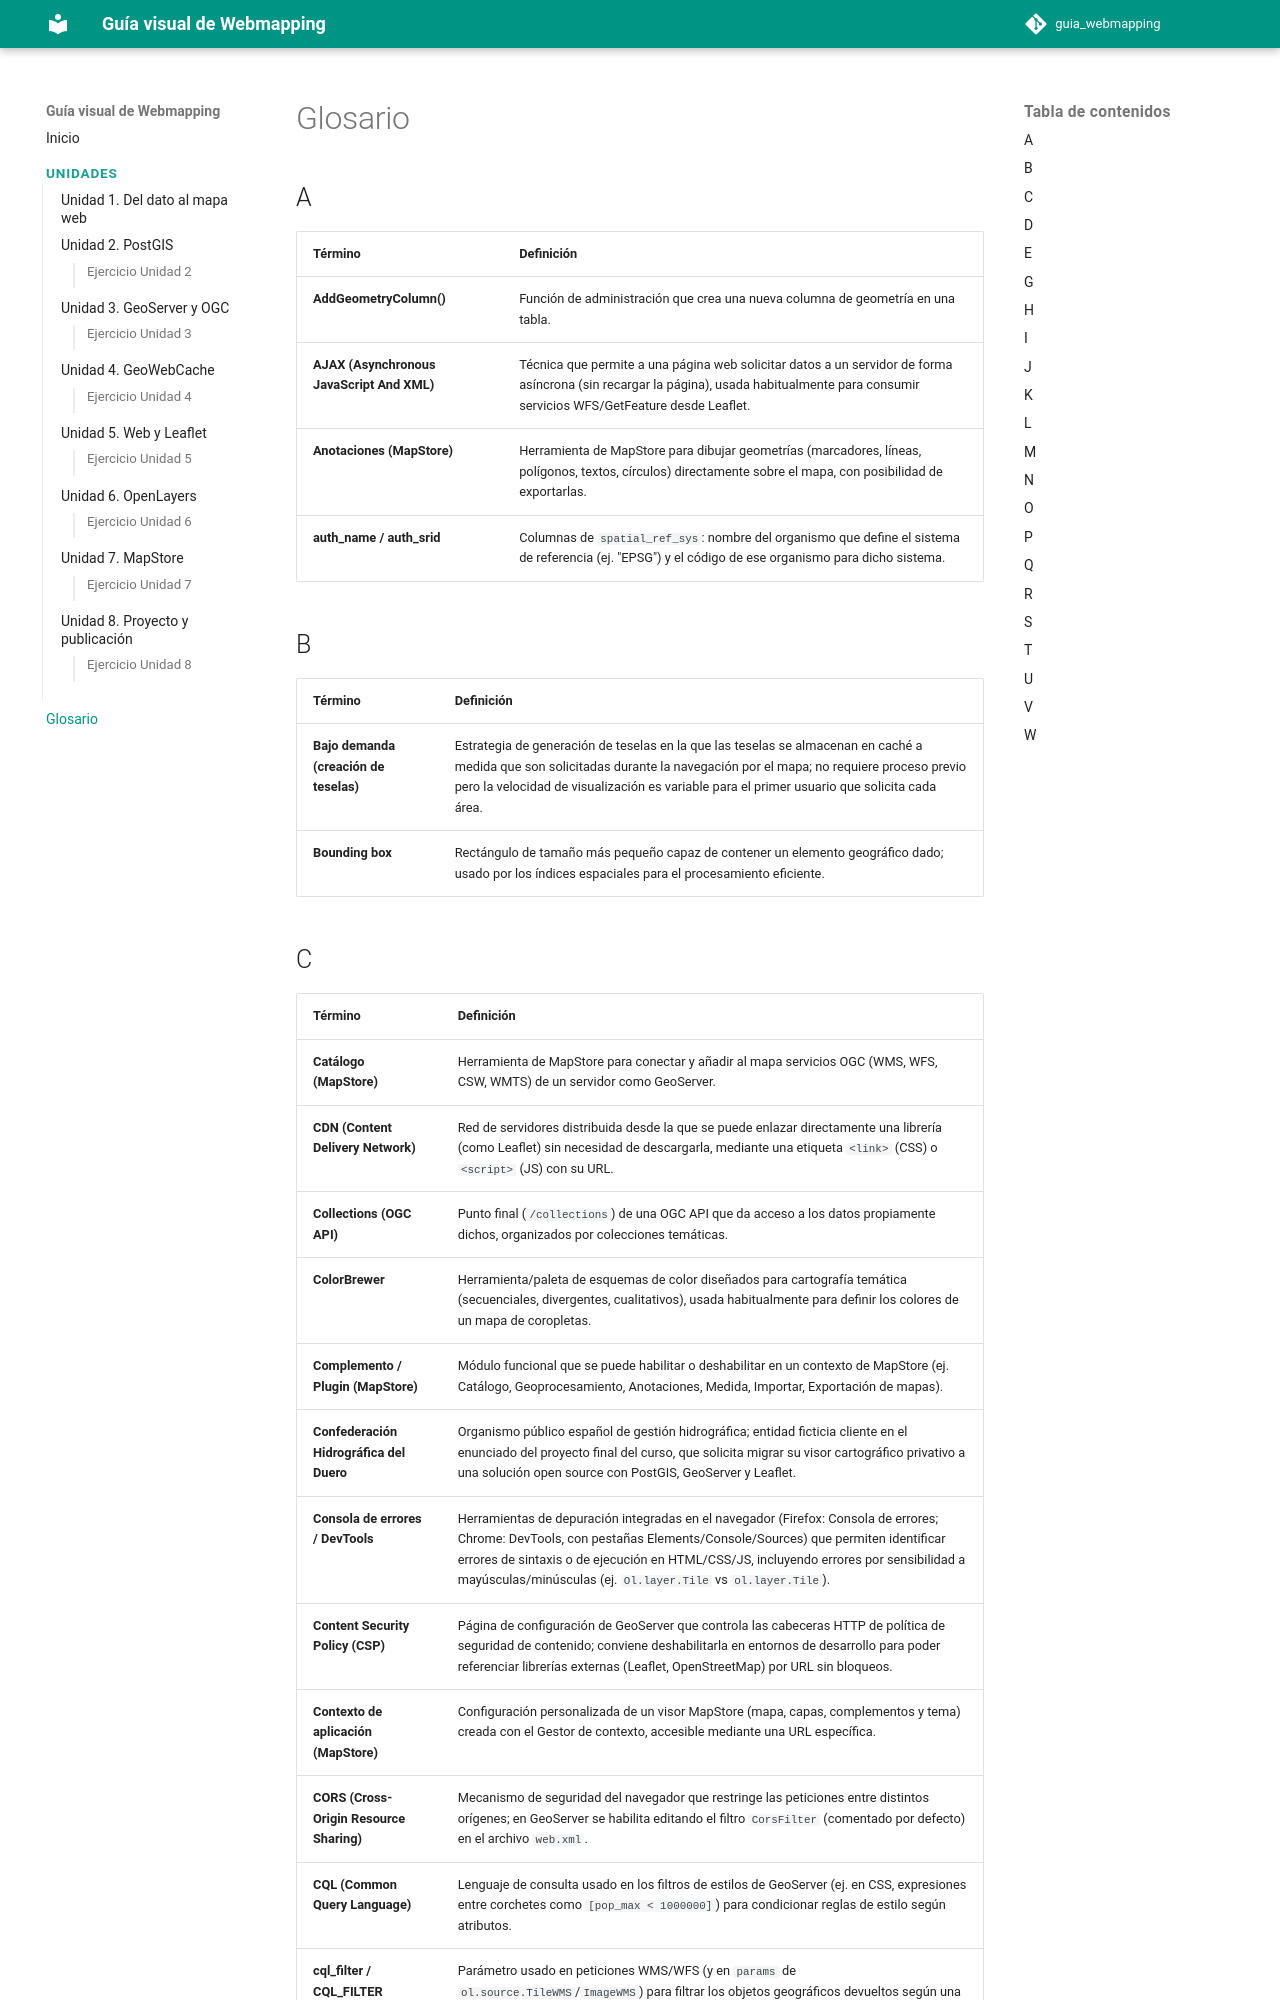

repository: gcbastias/guia_webmapping · page: glosario/index.html · generator: mkdocs

# Glosario

## A

| Término | Definición |
|---|---|
| **AddGeometryColumn()** | Función de administración que crea una nueva columna de geometría en una tabla. |
| **AJAX (Asynchronous JavaScript And XML)** | Técnica que permite a una página web solicitar datos a un servidor de forma asíncrona (sin recargar la página), usada habitualmente para consumir servicios WFS/GetFeature desde Leaflet. |
| **Anotaciones (MapStore)** | Herramienta de MapStore para dibujar geometrías (marcadores, líneas, polígonos, textos, círculos) directamente sobre el mapa, con posibilidad de exportarlas. |
| **auth_name / auth_srid** | Columnas de `spatial_ref_sys`: nombre del organismo que define el sistema de referencia (ej. "EPSG") y el código de ese organismo para dicho sistema. |

## B

| Término | Definición |
|---|---|
| **Bajo demanda (creación de teselas)** | Estrategia de generación de teselas en la que las teselas se almacenan en caché a medida que son solicitadas durante la navegación por el mapa; no requiere proceso previo pero la velocidad de visualización es variable para el primer usuario que solicita cada área. |
| **Bounding box** | Rectángulo de tamaño más pequeño capaz de contener un elemento geográfico dado; usado por los índices espaciales para el procesamiento eficiente. |
